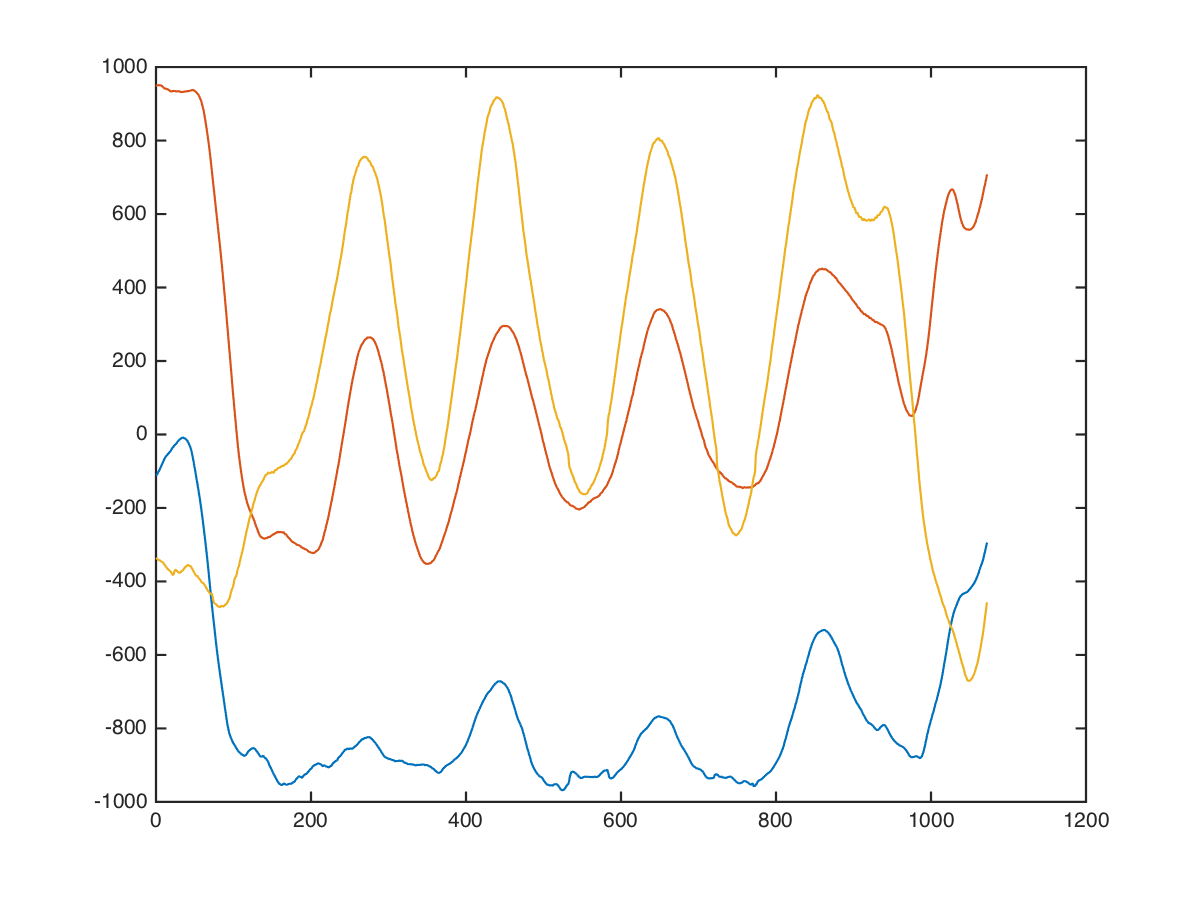

The file beside this chart, header and first rows:
chest, dumbbell-chest-fly, 20, 14, 4, -144, 944, -320
chest, dumbbell-chest-fly, 20, 14, 4, -152, 944, -312
chest, dumbbell-chest-fly, 20, 14, 4, -152, 936, -320
chest, dumbbell-chest-fly, 20, 14, 4, -167, 936, -357
chest, dumbbell-chest-fly, 20, 14, 4, -175, 943, -338
chest, dumbbell-chest-fly, 20, 14, 4, -176, 937, -336
chest, dumbbell-chest-fly, 20, 14, 4, -176, 957, -329
chest, dumbbell-chest-fly, 20, 14, 4, -183, 946, -383
chest, dumbbell-chest-fly, 20, 14, 4, -204, 951, -365
chest, dumbbell-chest-fly, 20, 14, 4, -188, 959, -321
chest, dumbbell-chest-fly, 20, 14, 4, -171, 960, -344
chest, dumbbell-chest-fly, 20, 14, 4, -162, 960, -333
chest, dumbbell-chest-fly, 20, 14, 4, -160, 954, -304
chest, dumbbell-chest-fly, 20, 14, 4, -160, 952, -302
chest, dumbbell-chest-fly, 20, 14, 4, -149, 952, -321
chest, dumbbell-chest-fly, 20, 14, 4, -144, 946, -311
chest, dumbbell-chest-fly, 20, 14, 4, -149, 949, -320
chest, dumbbell-chest-fly, 20, 14, 4, -147, 947, -323
chest, dumbbell-chest-fly, 20, 14, 4, -144, 949, -295
chest, dumbbell-chest-fly, 20, 14, 4, -139, 957, -290
chest, dumbbell-chest-fly, 20, 14, 4, -141, 960, -301
chest, dumbbell-chest-fly, 20, 14, 4, -139, 969, -318
chest, dumbbell-chest-fly, 20, 14, 4, -132, 972, -332
chest, dumbbell-chest-fly, 20, 14, 4, -124, 964, -323
chest, dumbbell-chest-fly, 20, 14, 4, -120, 960, -316
chest, dumbbell-chest-fly, 20, 14, 4, -128, 956, -316
chest, dumbbell-chest-fly, 20, 14, 4, -132, 948, -289
chest, dumbbell-chest-fly, 20, 14, 4, -128, 959, -257
chest, dumbbell-chest-fly, 20, 14, 4, -128, 987, -244
chest, dumbbell-chest-fly, 20, 14, 4, -128, 993, -280
chest, dumbbell-chest-fly, 20, 14, 4, -131, 981, -355
chest, dumbbell-chest-fly, 20, 14, 4, -136, 973, -402
chest, dumbbell-chest-fly, 20, 14, 4, -136, 974, -470
chest, dumbbell-chest-fly, 20, 14, 4, -128, 976, -500
chest, dumbbell-chest-fly, 20, 14, 4, -104, 952, -432
chest, dumbbell-chest-fly, 20, 14, 4, -95, 943, -420
chest, dumbbell-chest-fly, 20, 14, 4, -101, 955, -397
chest, dumbbell-chest-fly, 20, 14, 4, -74, 940, -412
chest, dumbbell-chest-fly, 20, 14, 4, -80, 928, -420
chest, dumbbell-chest-fly, 20, 14, 4, -76, 928, -404
chest, dumbbell-chest-fly, 20, 14, 4, -59, 928, -376
chest, dumbbell-chest-fly, 20, 14, 4, -41, 928, -315
chest, dumbbell-chest-fly, 20, 14, 4, -49, 923, -328
chest, dumbbell-chest-fly, 20, 14, 4, -54, 896, -328
chest, dumbbell-chest-fly, 20, 14, 4, -36, 901, -328
chest, dumbbell-chest-fly, 20, 14, 4, -6, 936, -326
chest, dumbbell-chest-fly, 20, 14, 4, 10, 937, -309
chest, dumbbell-chest-fly, 20, 14, 4, 34, 945, -277
chest, dumbbell-chest-fly, 20, 14, 4, 56, 951, -244
chest, dumbbell-chest-fly, 20, 14, 4, 56, 937, -313
chest, dumbbell-chest-fly, 20, 14, 4, 48, 960, -360
chest, dumbbell-chest-fly, 20, 14, 4, 40, 952, -376
chest, dumbbell-chest-fly, 20, 14, 4, 40, 960, -392
chest, dumbbell-chest-fly, 20, 14, 4, 32, 945, -415
chest, dumbbell-chest-fly, 20, 14, 4, 39, 929, -401
chest, dumbbell-chest-fly, 20, 14, 4, 47, 921, -415
chest, dumbbell-chest-fly, 20, 14, 4, 55, 899, -395
chest, dumbbell-chest-fly, 20, 14, 4, 56, 875, -427
chest, dumbbell-chest-fly, 20, 14, 4, 49, 872, -439
chest, dumbbell-chest-fly, 20, 14, 4, 41, 859, -467
chest, dumbbell-chest-fly, 20, 14, 4, 53, 876, -505
... 1,061 more rows
